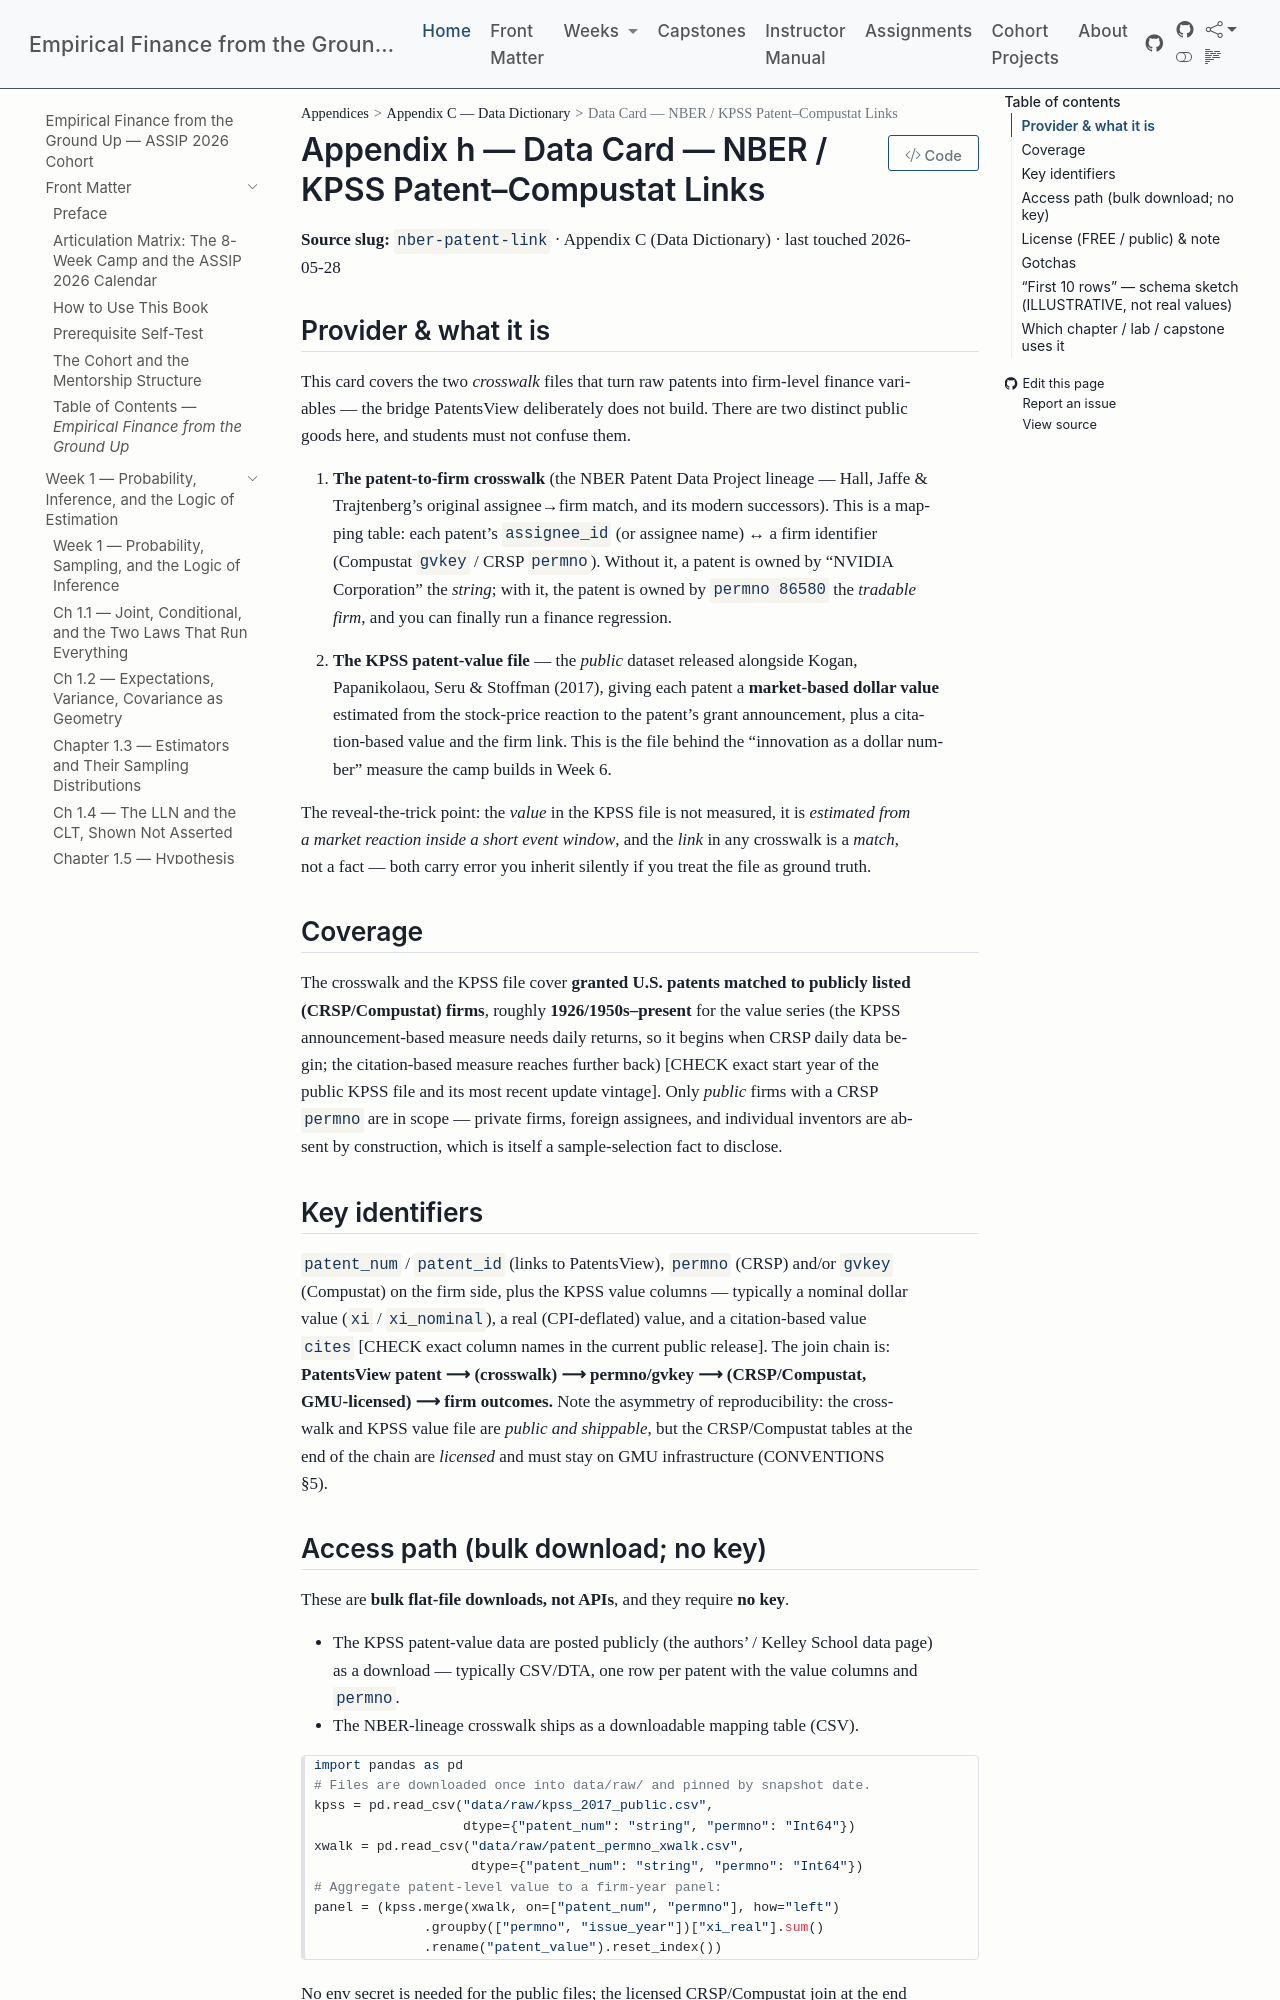

repository: edwardlg/assip-2026-empirical-finance · page: textbook/data-cards/nber-patent-link.html · generator: mkdocs

# Data Card — NBER / KPSS Patent–Compustat Links

**Source slug:** `nber-patent-link` · Appendix C (Data Dictionary) · last touched 2026-05-28

## Provider & what it is

This card covers the two *crosswalk* files that turn raw patents into firm-level finance variables — the bridge PatentsView deliberately does not build. There are two distinct public goods here, and students must not confuse them.

1. **The patent-to-firm crosswalk** (the NBER Patent Data Project lineage — Hall, Jaffe & Trajtenberg's original assignee→firm match, and its modern successors). This is a mapping table: each patent's `assignee_id` (or assignee name) ↔ a firm identifier (Compustat `gvkey` / CRSP `permno`). Without it, a patent is owned by "NVIDIA Corporation" the *string*; with it, the patent is owned by `permno 86580` the *tradable firm*, and you can finally run a finance regression.

2. **The KPSS patent-value file** — the *public* dataset released alongside Kogan, Papanikolaou, Seru & Stoffman (2017), giving each patent a **market-based dollar value** estimated from the stock-price reaction to the patent's grant announcement, plus a citation-based value and the firm link. This is the file behind the "innovation as a dollar number" measure the camp builds in Week 6.

The reveal-the-trick point: the *value* in the KPSS file is not measured, it is *estimated from a market reaction inside a short event window*, and the *link* in any crosswalk is a *match*, not a fact — both carry error you inherit silently if you treat the file as ground truth.

## Coverage

The crosswalk and the KPSS file cover **granted U.S. patents matched to publicly listed (CRSP/Compustat) firms**, roughly **1926/1950s–present** for the value series (the KPSS announcement-based measure needs daily returns, so it begins when CRSP daily data begin; the citation-based measure reaches further back) [CHECK exact start year of the public KPSS file and its most recent update vintage]. Only *public* firms with a CRSP `permno` are in scope — private firms, foreign assignees, and individual inventors are absent by construction, which is itself a sample-selection fact to disclose.

## Key identifiers

`patent_num` / `patent_id` (links to PatentsView), `permno` (CRSP) and/or `gvkey` (Compustat) on the firm side, plus the KPSS value columns — typically a nominal dollar value (`xi` / `xi_nominal`), a real (CPI-deflated) value, and a citation-based value `cites` [CHECK exact column names in the current public release]. The join chain is: **PatentsView patent ⟶ (crosswalk) ⟶ permno/gvkey ⟶ (CRSP/Compustat, GMU-licensed) ⟶ firm outcomes.** Note the asymmetry of reproducibility: the crosswalk and KPSS value file are *public and shippable*, but the CRSP/Compustat tables at the end of the chain are *licensed* and must stay on GMU infrastructure (CONVENTIONS §5).
